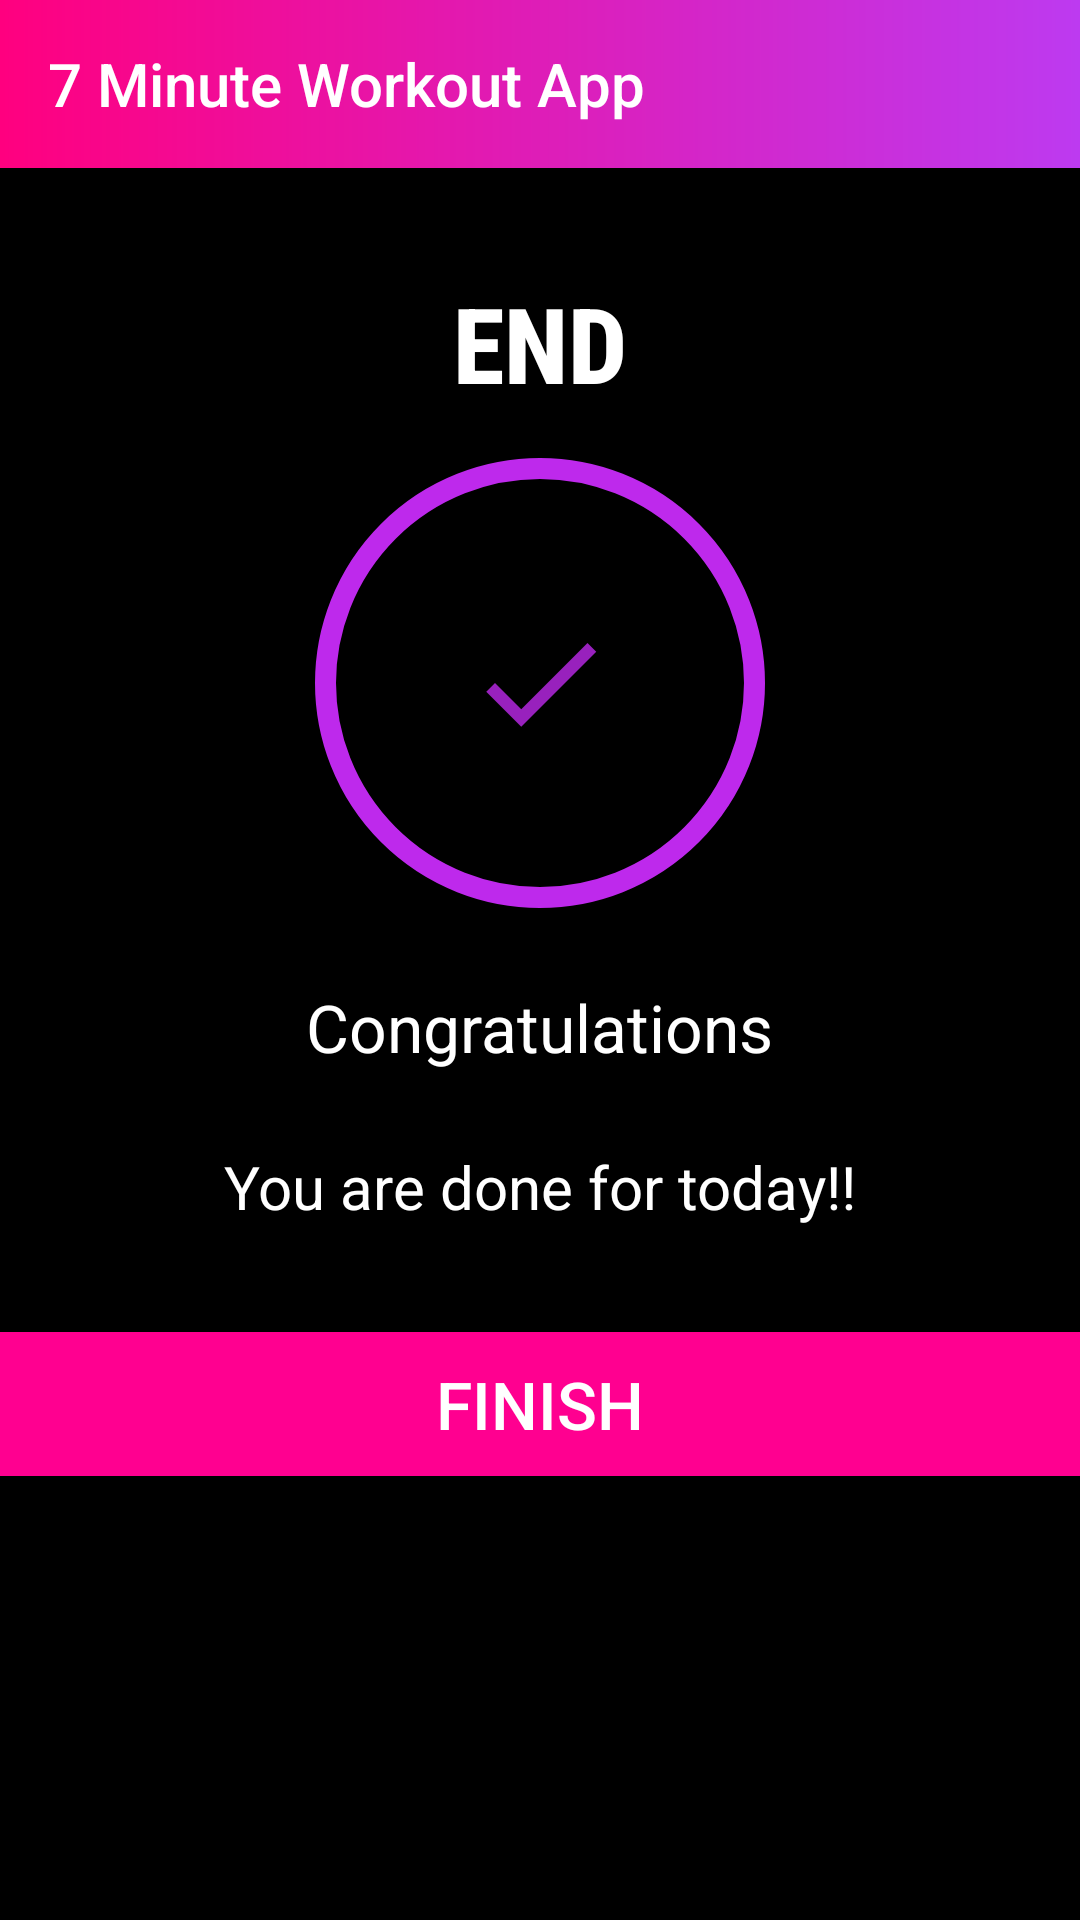

Reconstruct the res/layout file that produces this screen, plus the resources it refers to.
<!-- AndroidManifest.xml: application theme Theme.AppCompat.Light.NoActionBar -->
<!-- res/layout/activity_finish.xml -->
<?xml version="1.0" encoding="utf-8"?>
<LinearLayout xmlns:android="http://schemas.android.com/apk/res/android"
    xmlns:app="http://schemas.android.com/apk/res-auto"
    android:gravity="center_horizontal"
    xmlns:tools="http://schemas.android.com/tools"
    android:layout_width="match_parent"
    android:orientation="vertical"
    android:background="@color/black"
    android:layout_height="match_parent"
    tools:context=".FinishActivity">
<androidx.appcompat.widget.Toolbar
    android:id="@+id/toolbar_finish_activity"
    android:layout_width="match_parent"
    android:layout_height="?android:attr/actionBarSize"
    android:background="@drawable/gradient"
    app:title="7 Minute Workout App"
    app:titleTextColor="@color/white"
    />
    <TextView
        android:id="@+id/tvEnd"
        android:layout_width="wrap_content"
        android:layout_height="wrap_content"
        android:layout_marginTop="35dp"
        android:text="END"
        android:textColor="@color/white"
        android:textSize="35sp"
        android:textStyle="bold"
        android:fontFamily="sans-serif-condensed-medium"/>
    <LinearLayout
        android:layout_width="150dp"
        android:layout_height="150dp"
        android:layout_gravity="center"
        android:layout_marginTop="15dp"
        android:background="@drawable/item_circular_color_accent_border"
        android:gravity="center">
        <ImageView
            android:layout_width="50dp"
            android:layout_height="50dp"
            android:contentDescription="@string/image"
            android:src="@drawable/ic_action_done"
            />
    </LinearLayout>
    <TextView
        android:layout_width="wrap_content"
        android:layout_height="wrap_content"
        android:layout_marginTop="25dp"
        android:text="Congratulations"
        android:textColor="@color/white"
        android:textSize="22sp"
        />
    <TextView
        android:layout_width="wrap_content"
        android:layout_height="wrap_content"
        android:layout_marginTop="25dp"
        android:text="You are done for today!!"
        android:textColor="@color/white"
        android:textSize="20sp"
        />
    <Button
        android:id="@+id/btnFinish"
        android:layout_width="match_parent"
        android:layout_height="wrap_content"
        android:layout_gravity="bottom"
        android:layout_marginTop="35dp"
        android:background="@color/magenta"
        android:textColor="@color/white"
        android:text="FINISH"
        android:textSize="22sp"/>

</LinearLayout>
<!-- resources referenced by this layout -->
<resources>
  <color name="black">#FF000000</color>
  <color name="magenta">#ff0090</color>
  <color name="white">#FFFFFFFF</color>
  <!-- drawable gradient (drawable) -->
  <?xml version="1.0" encoding="utf-8"?>
  <shape xmlns:android="http://schemas.android.com/apk/res/android"
      android:shape="rectangle">
      <gradient
          android:type="linear"
          android:startColor="#ff007f"
  
          android:endColor="#bd3af0"
          />
  </shape>
  <!-- drawable ic_action_done (drawable) -->
  <?xml version="1.0" encoding="utf-8"?>
  <vector xmlns:android="http://schemas.android.com/apk/res/android"
      android:width="24dp"
      android:height="24dp"
      android:viewportWidth="24"
      android:viewportHeight="24"
      android:tint="@color/purple"
      android:alpha="0.8">
      <path
          android:fillColor="@color/white"
          android:pathData="M9,16.2L4.8,12l-1.4,1.4L9,19 21,7l-1.4,-1.4L9,16.2z"/>
  
  </vector>
  <!-- drawable item_circular_color_accent_border (drawable) -->
  <?xml version="1.0" encoding="utf-8"?>
  <shape xmlns:android="http://schemas.android.com/apk/res/android"
      android:shape="oval">
      <stroke android:width="7dp" android:color="@color/purple"/>
      <solid android:color="@color/black"/>
  </shape>
  <string name="image">7 minute Workout App Banner</string>
  <color name="purple">#be29ec</color>
</resources>
